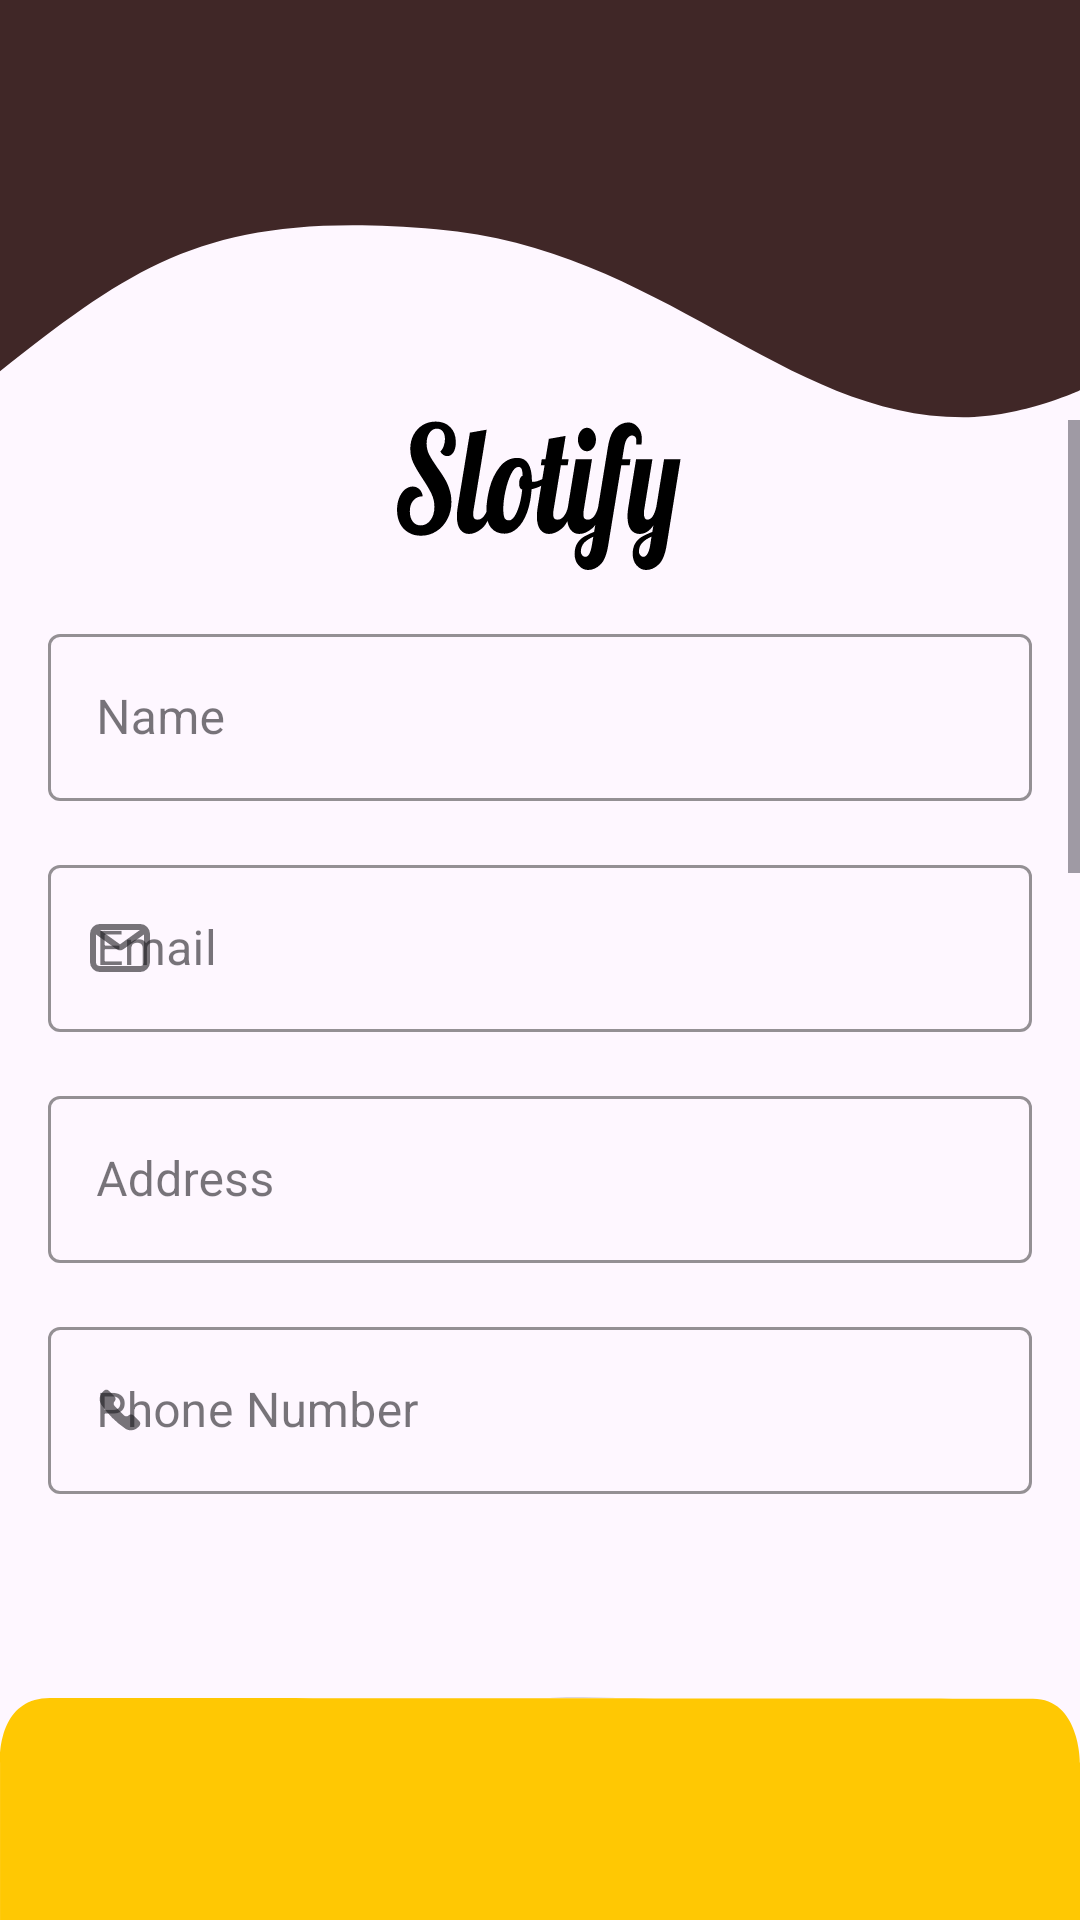

This screen was rendered from an Android layout file. Write that file and the resources it references.
<!-- AndroidManifest.xml: application theme Theme.Slotify -->
<!-- res/layout/activity_user_sign_up.xml -->
<?xml version="1.0" encoding="utf-8"?>
<LinearLayout
    android:id="@+id/root_layout"
    xmlns:android="http://schemas.android.com/apk/res/android"
    android:layout_width="match_parent"
    android:layout_height="match_parent"
    xmlns:app="http://schemas.android.com/apk/res-auto"
    xmlns:tools="http://schemas.android.com/tools"
    android:orientation="vertical">


    
    <ImageView
        android:id="@+id/sticky_top"
        android:layout_width="match_parent"
        android:layout_height="140dp"
        android:scaleType="fitXY"
        android:src="@drawable/signup_top"
        app:layout_constraintTop_toTopOf="parent"
        android:elevation="8dp"/>

    
    <ScrollView
        android:id="@+id/scroll"
        android:layout_width="match_parent"
        android:layout_height="0dp"
        android:layout_weight="1"
        android:fillViewport="true">

        <LinearLayout
            android:layout_width="match_parent"
            android:layout_height="wrap_content"
            android:orientation="vertical"
            android:gravity="center_horizontal"
            android:paddingHorizontal="16dp">

            
            <ImageView
                android:layout_width="95dp"
                android:layout_height="50dp"
                android:src="@drawable/slotify"
                android:scaleType="fitXY"
                android:layout_marginBottom="16dp"/>

            <com.google.android.material.textfield.TextInputLayout
                style="@style/Widget.MaterialComponents.TextInputLayout.OutlinedBox"
                android:id="@+id/til_name"
                android:layout_width="match_parent"
                android:layout_height="wrap_content"
                android:layout_marginBottom="16dp"
                android:hint="Name"
                app:boxStrokeColor="#E1E1E1"
                app:boxBackgroundMode="outline"
                app:startIconDrawable="@drawable/ic_person">


                <com.google.android.material.textfield.TextInputEditText
                    android:id="@+id/et_name"
                    android:layout_width="match_parent"
                    android:layout_height="wrap_content"
                    android:inputType="textPersonName"
                    android:textColor="#000000" />
            </com.google.android.material.textfield.TextInputLayout>


            <com.google.android.material.textfield.TextInputLayout
                style="@style/Widget.MaterialComponents.TextInputLayout.OutlinedBox"
                android:id="@+id/til_email"
                android:layout_width="match_parent"
                android:layout_height="wrap_content"
                android:layout_marginBottom="16dp"
                android:hint="Email"
                app:boxStrokeColor="#E1E1E1"
                app:boxBackgroundMode="outline"
                app:startIconDrawable="@drawable/ic_email">

                <com.google.android.material.textfield.TextInputEditText
                    android:id="@+id/et_email"
                    android:layout_width="match_parent"
                    android:layout_height="wrap_content"
                    android:inputType="textEmailAddress"
                    android:textColor="#000000" />
            </com.google.android.material.textfield.TextInputLayout>

            <com.google.android.material.textfield.TextInputLayout
                style="@style/Widget.MaterialComponents.TextInputLayout.OutlinedBox"
                android:id="@+id/til_address"
                android:layout_width="match_parent"
                android:layout_height="wrap_content"
                android:layout_marginBottom="16dp"
                android:hint="Address"
                app:boxStrokeColor="#E1E1E1"
                app:boxBackgroundMode="outline">


                <com.google.android.material.textfield.TextInputEditText
                    android:id="@+id/et_address"
                    android:layout_width="match_parent"
                    android:layout_height="wrap_content"
                    android:inputType="text"
                    android:textColor="#000000" />
            </com.google.android.material.textfield.TextInputLayout>

            <com.google.android.material.textfield.TextInputLayout
                style="@style/Widget.MaterialComponents.TextInputLayout.OutlinedBox"
                android:id="@+id/til_phone"
                android:layout_width="match_parent"
                android:layout_height="wrap_content"
                android:layout_marginBottom="16dp"
                android:hint="Phone Number"
                app:prefixText="+880"
                app:prefixTextColor="#000000"
                app:boxStrokeColor="#E1E1E1"
                app:boxBackgroundMode="outline"
                app:startIconDrawable="@drawable/ic_phone">

                <com.google.android.material.textfield.TextInputEditText
                    android:id="@+id/et_phone"
                    android:layout_width="match_parent"
                    android:layout_height="wrap_content"
                    android:inputType="phone"
                    android:textColor="#000000" />
            </com.google.android.material.textfield.TextInputLayout>

            <com.google.android.material.textfield.TextInputLayout
                style="@style/Widget.MaterialComponents.TextInputLayout.OutlinedBox"
                android:id="@+id/til_pass"
                android:layout_width="match_parent"
                android:layout_height="wrap_content"
                android:layout_marginBottom="16dp"
                android:hint="Password"
                app:boxStrokeColor="#E1E1E1"
                app:boxBackgroundMode="outline"
                app:startIconDrawable="@drawable/ic_password"
                app:endIconMode="password_toggle">

                <com.google.android.material.textfield.TextInputEditText
                    android:id="@+id/et_pass"
                    android:layout_width="match_parent"
                    android:layout_height="wrap_content"
                    android:inputType="textPassword"
                    android:textColor="@color/black" />
            </com.google.android.material.textfield.TextInputLayout>

            <com.google.android.material.textfield.TextInputLayout
                style="@style/Widget.MaterialComponents.TextInputLayout.OutlinedBox"
                android:id="@+id/til_confirmpass"
                android:layout_width="match_parent"
                android:layout_height="wrap_content"
                android:layout_marginBottom="8dp"
                android:hint="Confirm Password"
                app:boxStrokeColor="#E1E1E1"
                app:boxBackgroundMode="outline"
                app:startIconDrawable="@drawable/ic_password"
                app:endIconMode="password_toggle">

                <com.google.android.material.textfield.TextInputEditText
                    android:id="@+id/et_confirmpass"
                    android:layout_width="match_parent"
                    android:layout_height="wrap_content"
                    android:inputType="textPassword"
                    android:textColor="@color/black" />
            </com.google.android.material.textfield.TextInputLayout>

            <Button
                android:id="@+id/btn_signup"
                android:layout_width="338dp"
                android:layout_height="wrap_content"
                android:layout_marginStart="70dp"
                android:layout_marginEnd="70dp"
                android:layout_marginBottom="10dp"
                android:backgroundTint="#402727"
                android:padding="12dp"
                android:text="Sign Up"
                android:textColor="@android:color/white"
                android:textSize="18sp" />

            <LinearLayout
                android:layout_width="wrap_content"
                android:layout_height="wrap_content"
                android:layout_gravity="center"
                android:orientation="horizontal"
                android:layout_marginTop="10dp">

                <TextView
                    android:layout_width="wrap_content"
                    android:layout_height="wrap_content"
                    android:text="Already have an account?"
                    android:textColor="#000000"
                    android:textSize="16sp" />

                <TextView
                    android:id="@+id/tv_sign_in"
                    android:layout_width="wrap_content"
                    android:layout_height="wrap_content"
                    android:layout_marginStart="4dp"
                    android:clickable="true"
                    android:focusable="true"
                    android:text="Sign In"
                    android:textColor="#4E96C6"
                    android:textSize="16sp" />
            </LinearLayout>
        </LinearLayout>
    </ScrollView>

    
    <ImageView
        android:id="@+id/img"
        android:layout_width="match_parent"
        android:layout_height="74dp"
        android:src="@drawable/signin_up_bottom"
        android:visibility="visible"
        android:scaleType="fitXY" />

</LinearLayout>
<!-- resources referenced by this layout -->
<resources>
  <!-- drawable ic_email (drawable) -->
  <vector xmlns:android="http://schemas.android.com/apk/res/android"
      android:width="24dp"
      android:height="24dp"
      android:viewportWidth="24"
      android:viewportHeight="24">
    <path
        android:pathData="M4.688,6.75L11.36,11.54C11.745,11.817 12.255,11.817 12.64,11.54L19.313,6.75M5.25,19H18.75C19.993,19 21,17.955 21,16.667V7.333C21,6.045 19.993,5 18.75,5H5.25C4.007,5 3,6.045 3,7.333V16.667C3,17.955 4.007,19 5.25,19Z"
        android:strokeLineJoin="round"
        android:strokeWidth="2"
        android:fillColor="#00000000"
        android:strokeColor="#000000"
        android:strokeLineCap="round"/>
  </vector>
  <!-- drawable ic_phone (drawable) -->
  <vector xmlns:android="http://schemas.android.com/apk/res/android"
      android:width="14dp"
      android:height="14dp"
      android:viewportWidth="14"
      android:viewportHeight="14">
    <group>
      <clip-path
          android:pathData="M14,0l-0,14l-14,0l-0,-14z"/>
      <path
          android:pathData="M0.759,5.17C0.346,4.529 0.166,3.766 0.249,3.008C0.333,2.25 0.674,1.544 1.217,1.009L1.675,0.541C1.885,0.336 2.166,0.221 2.46,0.221C2.753,0.221 3.035,0.336 3.245,0.541L5.211,2.528C5.416,2.736 5.53,3.016 5.53,3.308C5.53,3.599 5.416,3.88 5.211,4.088C5.006,4.298 4.891,4.58 4.891,4.873C4.891,5.167 5.006,5.448 5.211,5.658L8.332,8.779C8.434,8.883 8.556,8.966 8.691,9.022C8.826,9.078 8.971,9.108 9.117,9.108C9.263,9.108 9.408,9.078 9.543,9.022C9.677,8.966 9.8,8.883 9.902,8.779C10.11,8.574 10.391,8.46 10.682,8.46C10.974,8.46 11.254,8.574 11.462,8.779L13.439,10.755C13.644,10.965 13.759,11.247 13.759,11.54C13.759,11.834 13.644,12.116 13.439,12.326L12.971,12.783C12.435,13.326 11.729,13.668 10.972,13.751C10.214,13.834 9.451,13.654 8.81,13.241C5.637,11.088 2.904,8.348 0.759,5.17Z"
          android:fillColor="#000000"/>
    </group>
  </vector>
  <!-- drawable signin_up_bottom (drawable) -->
  <vector xmlns:android="http://schemas.android.com/apk/res/android"
      android:width="412dp"
      android:height="74dp"
      android:viewportWidth="412"
      android:viewportHeight="74">
    <path
        android:pathData="M0.02,21.5C0.02,21.5 -1.48,0 19.02,0C90.52,0 376,0.23 394,0.23C412,0.23 412,21.5 412,21.5V74H240.3H0.02V21.5Z"
        android:fillColor="#FFC803"/>
  </vector>
  <!-- drawable signup_top (drawable) -->
  <vector xmlns:android="http://schemas.android.com/apk/res/android"
      android:width="412dp"
      android:height="142dp"
      android:viewportWidth="412"
      android:viewportHeight="142">
    <path
        android:pathData="M412,131.97C412,131.97 390,141.09 367.5,141.09C298.8,141.09 252.12,83.96 166.5,77.5C80.88,71.04 53,88.56 0,125.5V0H171.71H412V131.97Z"
        android:fillColor="#402727"/>
  </vector>
  <style name="Theme.Slotify" parent="Base.Theme.Slotify" />
  <style name="Base.Theme.Slotify" parent="Theme.Material3.DayNight.NoActionBar">
          
          
      </style>
  <!-- not gathered from this repository: default colours our renderer supplied (Android Studio template values) -->
  <color name="black">#FF000000</color>
</resources>
